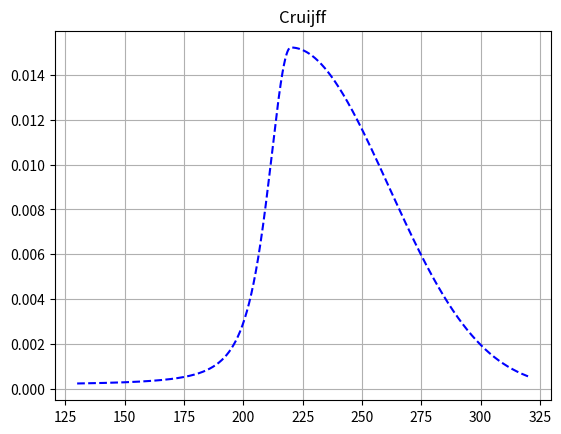
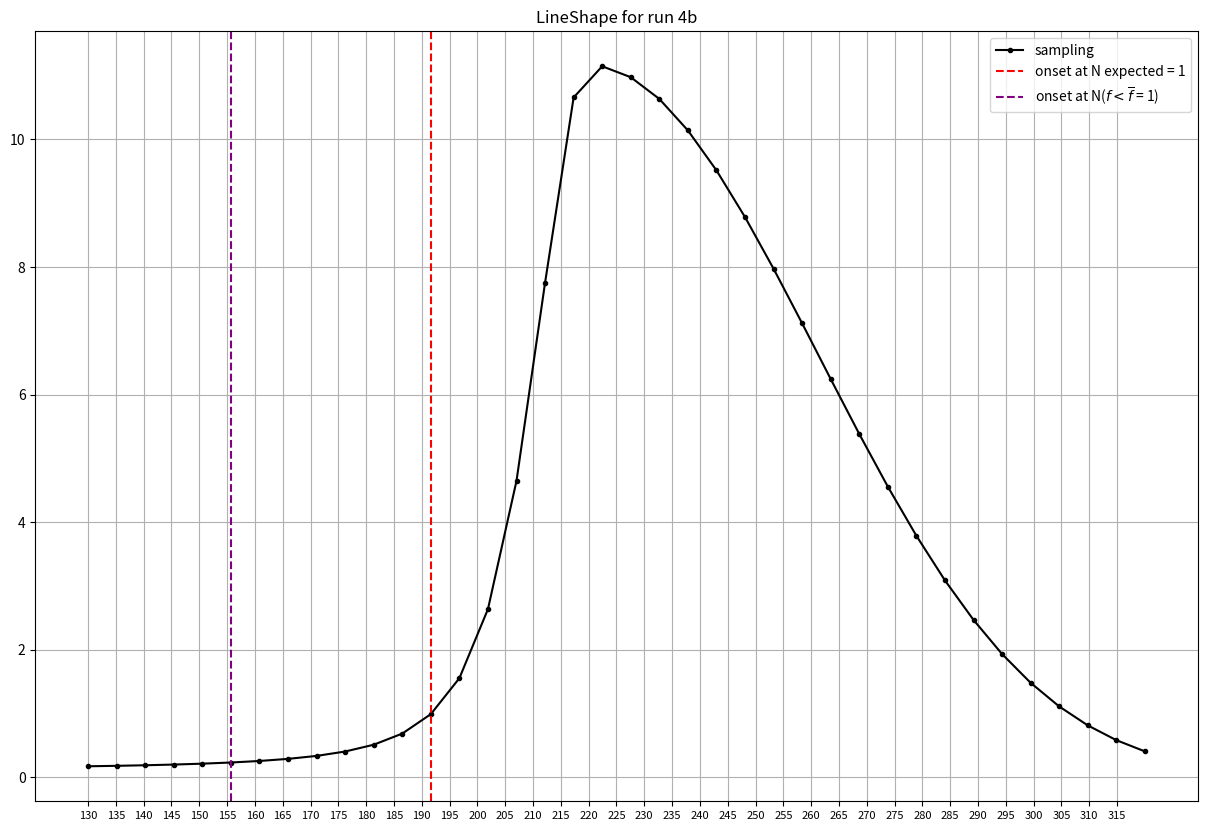

Write the Python code that produced these figures, in order.
import numpy as np
from matplotlib import pyplot as plt
from scipy.optimize import curve_fit as fit
import scipy.integrate as integrate

def Cruijff(f,x0,sigma0, sigma1, k0, k1,N):
	arg = 0
	if(f < x0):
		arg = np.exp(-(f-x0)**2/(2*sigma0**2 + k0*(f-x0)**2))
	if(f >= x0):
		arg = np.exp(-(f-x0)**2/(2*sigma1**2 + k1*(f-x0)**2))
	return N*arg

Cruijff = np.vectorize(Cruijff)

sigma0 = 8.8
sigma1 = 40.7
x0 = 220
k0 = 0.22
k1 = -0.03
N = 271

result = integrate.quad(lambda x: Cruijff(x,x0,sigma0, sigma1, k0, k1,N), 0, 316)
print("result of the integration: ", result[0] , " +/- ", result[1])

plt.figure(1)
plt.title("Cruijff")
plt.grid()
start = 130
stop = 320
xx = np.linspace(start, stop, 1000)
plt.plot(xx,(1/result[0])*Cruijff(xx,x0,sigma0,sigma1,k0,k1,N), linestyle = '--', color = 'blue', label = "Cruijff")

check = integrate.quad(lambda x: (1/result[0])*Cruijff(x,x0,sigma0, sigma1, k0, k1,N), 0, 316)
print("let's see if it is ok: ", check[0])
Nstack = 20; Hbar = 14
Ntot = Nstack*Hbar/2
Nstep = 38
print("total number anti-hydrogen: ", Ntot)

x = np.linspace(start,stop,Nstep) # Defining the swipe
# Binwidth * pdf at center normalized
y = (1/result[0])*Cruijff(x,x0,sigma0,sigma1,k0,k1,N)
coefficiente = (N/result[0]) * (1/y.sum())
print("coefficient for definition of the Cruijff: %f" % coefficiente)
y = y/y.sum() 	# Normalizzo la lineshape campionata
y = Ntot*y 		# Scalo con la statistica in esame
print("Ma y è normalizzato giusto?: ", y.sum(), " Ntot: ", Ntot)

mask = (x <= 245)
Hbar_effective = (y[mask]).sum()
print("Considerando 24 SweepStep, numero di eventi: ", Hbar_effective)
print("Percentuale: ", Hbar_effective/Ntot)

leftIntegral = np.empty(len(y))
somma = 0
for i,item in enumerate(y):
	somma += item 
	leftIntegral[i] = somma

mask = (y > 0.9)
mask2 = (leftIntegral > 1)
plt.figure(2, figsize = (15,10))
plt.xticks(range(start,stop,5), fontsize = 8)
plt.yticks(range(0, int(max(y) + 10),2))
plt.grid()
plt.title("LineShape for run 4b")
plt.plot(x,y, linestyle = '-', marker = '.' ,color = 'black', label = "sampling")
plt.axvline(x = min(x[mask]), ymin=0, ymax=10, label = "onset at N expected = 1", linestyle = '--' ,color = 'red')
plt.axvline(x = min(x[mask2]), ymin=0, ymax=10, label = r"onset at N($f < \overline{f}$ = 1)", linestyle = '--' ,color = 'purple')
plt.legend()
plt.show()
